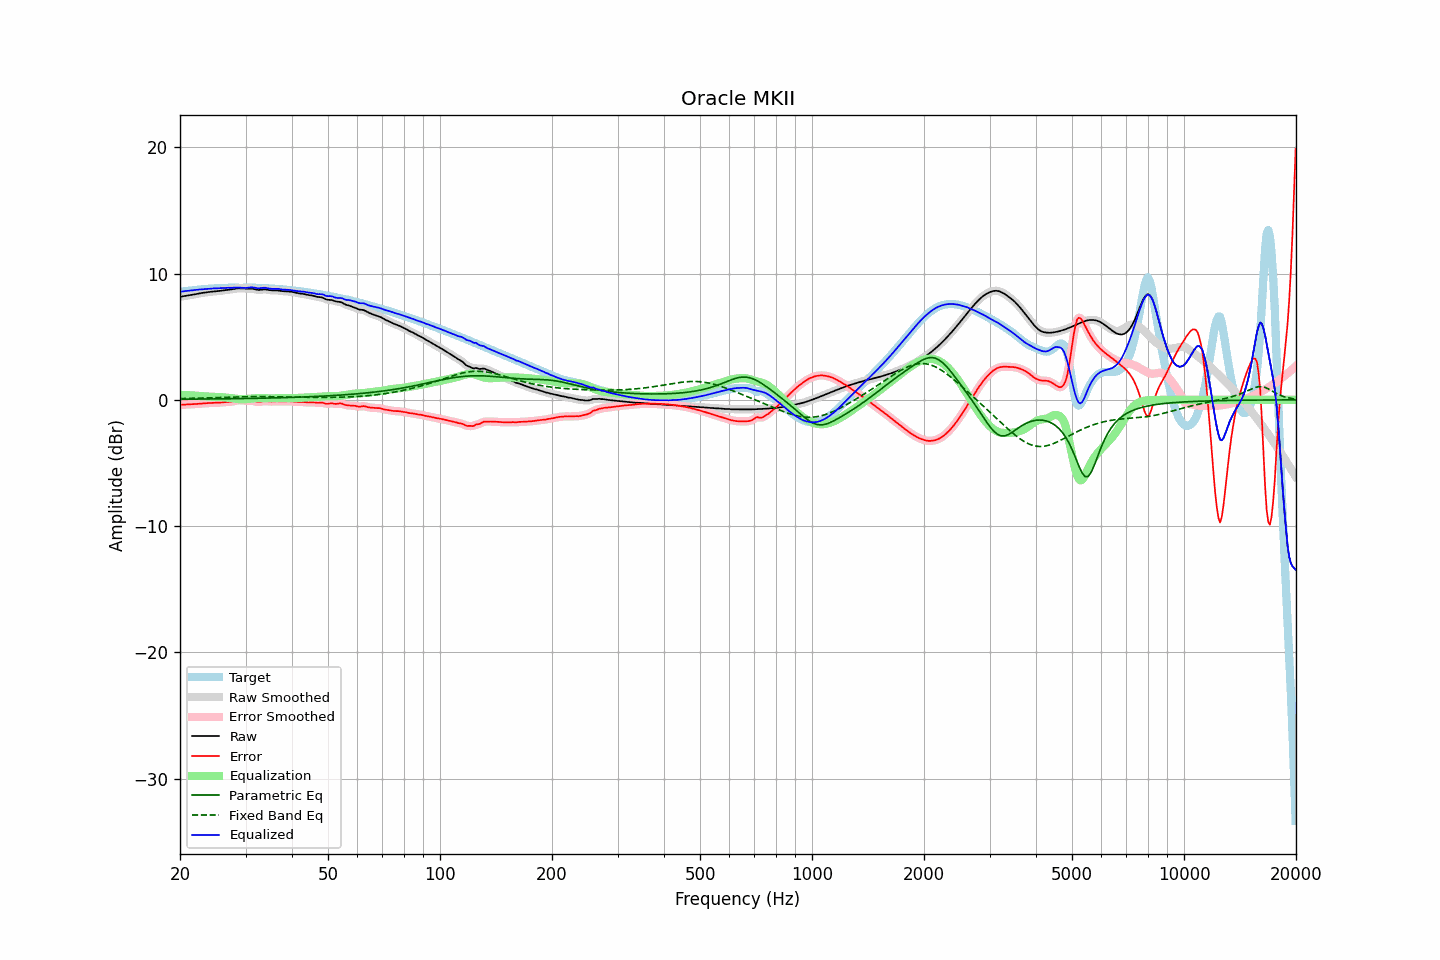

Values plotted in this chart, from the file beside it:
frequency, raw, error, smoothed, error_smoothed, equalization, parametric_eq, fixed_band_eq, equalized_raw, equalized_smoothed, target
20.00, 8.15, -0.40, 8.15, -0.40, 0.39, 0.05, 0.10, 8.55, 8.55, 8.55
20.20, 8.18, -0.39, 8.18, -0.39, 0.39, 0.05, 0.10, 8.57, 8.57, 8.57
20.40, 8.20, -0.38, 8.20, -0.38, 0.38, 0.05, 0.10, 8.59, 8.59, 8.58
20.61, 8.23, -0.38, 8.22, -0.38, 0.38, 0.05, 0.11, 8.61, 8.60, 8.60
20.81, 8.24, -0.37, 8.24, -0.37, 0.37, 0.05, 0.11, 8.62, 8.62, 8.62
21.02, 8.26, -0.37, 8.26, -0.37, 0.37, 0.05, 0.11, 8.63, 8.63, 8.63
21.23, 8.28, -0.36, 8.28, -0.36, 0.36, 0.05, 0.11, 8.64, 8.64, 8.65
21.44, 8.31, -0.36, 8.31, -0.36, 0.35, 0.05, 0.12, 8.66, 8.66, 8.66
21.66, 8.33, -0.35, 8.33, -0.35, 0.35, 0.05, 0.12, 8.68, 8.68, 8.68
21.87, 8.35, -0.34, 8.35, -0.34, 0.34, 0.05, 0.12, 8.69, 8.69, 8.69
22.09, 8.38, -0.33, 8.38, -0.33, 0.33, 0.06, 0.13, 8.71, 8.71, 8.71
22.31, 8.40, -0.32, 8.40, -0.32, 0.32, 0.06, 0.13, 8.72, 8.72, 8.72
22.54, 8.43, -0.31, 8.43, -0.31, 0.31, 0.06, 0.14, 8.73, 8.73, 8.73
22.76, 8.45, -0.30, 8.45, -0.30, 0.30, 0.06, 0.14, 8.74, 8.74, 8.74
22.99, 8.47, -0.29, 8.47, -0.29, 0.29, 0.06, 0.14, 8.75, 8.75, 8.76
23.22, 8.49, -0.28, 8.49, -0.28, 0.28, 0.06, 0.15, 8.76, 8.76, 8.76
23.45, 8.51, -0.27, 8.51, -0.27, 0.27, 0.06, 0.15, 8.78, 8.78, 8.77
23.69, 8.52, -0.26, 8.52, -0.26, 0.26, 0.06, 0.16, 8.79, 8.79, 8.78
23.92, 8.54, -0.25, 8.54, -0.25, 0.26, 0.07, 0.16, 8.80, 8.80, 8.79
24.16, 8.55, -0.25, 8.55, -0.25, 0.25, 0.07, 0.16, 8.81, 8.81, 8.80
24.40, 8.57, -0.25, 8.57, -0.25, 0.25, 0.07, 0.17, 8.81, 8.81, 8.81
24.65, 8.58, -0.25, 8.58, -0.25, 0.24, 0.07, 0.17, 8.82, 8.82, 8.82
24.89, 8.59, -0.24, 8.59, -0.24, 0.24, 0.07, 0.18, 8.83, 8.83, 8.83
25.14, 8.60, -0.24, 8.60, -0.24, 0.23, 0.07, 0.18, 8.83, 8.83, 8.84
25.39, 8.61, -0.23, 8.62, -0.23, 0.22, 0.07, 0.19, 8.84, 8.84, 8.84
25.65, 8.63, -0.22, 8.63, -0.22, 0.22, 0.08, 0.19, 8.85, 8.85, 8.85
25.91, 8.65, -0.20, 8.65, -0.20, 0.21, 0.08, 0.19, 8.85, 8.85, 8.85
26.16, 8.66, -0.19, 8.66, -0.19, 0.20, 0.08, 0.20, 8.86, 8.86, 8.85
26.43, 8.68, -0.18, 8.68, -0.18, 0.19, 0.08, 0.20, 8.87, 8.87, 8.86
26.69, 8.69, -0.17, 8.69, -0.17, 0.18, 0.08, 0.21, 8.87, 8.87, 8.87
26.96, 8.71, -0.17, 8.71, -0.17, 0.16, 0.08, 0.21, 8.87, 8.87, 8.87
27.23, 8.72, -0.16, 8.72, -0.16, 0.15, 0.09, 0.22, 8.87, 8.87, 8.88
27.50, 8.74, -0.14, 8.74, -0.14, 0.13, 0.09, 0.22, 8.87, 8.87, 8.88
27.77, 8.76, -0.12, 8.76, -0.12, 0.11, 0.09, 0.22, 8.87, 8.87, 8.88
28.05, 8.79, -0.09, 8.79, -0.09, 0.09, 0.09, 0.23, 8.88, 8.88, 8.88
28.33, 8.81, -0.07, 8.81, -0.07, 0.08, 0.09, 0.23, 8.89, 8.89, 8.88
28.62, 8.83, -0.04, 8.82, -0.05, 0.06, 0.09, 0.24, 8.89, 8.89, 8.87
28.90, 8.83, -0.03, 8.83, -0.04, 0.05, 0.10, 0.24, 8.89, 8.88, 8.87
29.19, 8.83, -0.04, 8.83, -0.04, 0.05, 0.10, 0.24, 8.88, 8.88, 8.87
29.48, 8.82, -0.05, 8.82, -0.05, 0.05, 0.10, 0.24, 8.87, 8.87, 8.87
29.78, 8.81, -0.06, 8.81, -0.06, 0.05, 0.10, 0.25, 8.86, 8.86, 8.87
30.08, 8.80, -0.07, 8.81, -0.07, 0.05, 0.11, 0.25, 8.86, 8.86, 8.88
30.38, 8.81, -0.08, 8.81, -0.07, 0.06, 0.11, 0.25, 8.87, 8.87, 8.88
30.68, 8.81, -0.07, 8.81, -0.07, 0.08, 0.11, 0.25, 8.89, 8.89, 8.88
30.99, 8.81, -0.07, 8.81, -0.07, 0.09, 0.11, 0.25, 8.90, 8.90, 8.88
31.30, 8.79, -0.08, 8.79, -0.09, 0.11, 0.11, 0.26, 8.90, 8.90, 8.88
31.61, 8.77, -0.11, 8.77, -0.11, 0.12, 0.12, 0.26, 8.89, 8.89, 8.88
31.93, 8.73, -0.14, 8.74, -0.14, 0.13, 0.12, 0.26, 8.86, 8.86, 8.87
32.24, 8.71, -0.16, 8.71, -0.16, 0.13, 0.12, 0.26, 8.84, 8.84, 8.87
32.57, 8.70, -0.17, 8.70, -0.16, 0.14, 0.12, 0.26, 8.83, 8.84, 8.87
32.89, 8.71, -0.16, 8.71, -0.15, 0.14, 0.13, 0.26, 8.84, 8.84, 8.86
33.22, 8.72, -0.13, 8.72, -0.13, 0.14, 0.13, 0.26, 8.86, 8.86, 8.86
33.55, 8.74, -0.11, 8.74, -0.11, 0.13, 0.13, 0.25, 8.87, 8.87, 8.85
33.89, 8.74, -0.10, 8.74, -0.10, 0.13, 0.14, 0.25, 8.87, 8.87, 8.84
34.23, 8.73, -0.10, 8.73, -0.11, 0.12, 0.14, 0.25, 8.85, 8.85, 8.83
34.57, 8.71, -0.12, 8.71, -0.12, 0.12, 0.14, 0.25, 8.83, 8.83, 8.83
34.92, 8.68, -0.14, 8.68, -0.13, 0.12, 0.14, 0.25, 8.80, 8.80, 8.82
35.27, 8.67, -0.14, 8.67, -0.14, 0.12, 0.15, 0.25, 8.79, 8.79, 8.81
35.62, 8.67, -0.14, 8.67, -0.14, 0.12, 0.15, 0.25, 8.79, 8.79, 8.80
35.97, 8.67, -0.12, 8.67, -0.12, 0.13, 0.15, 0.24, 8.80, 8.80, 8.79
... 635 more rows
